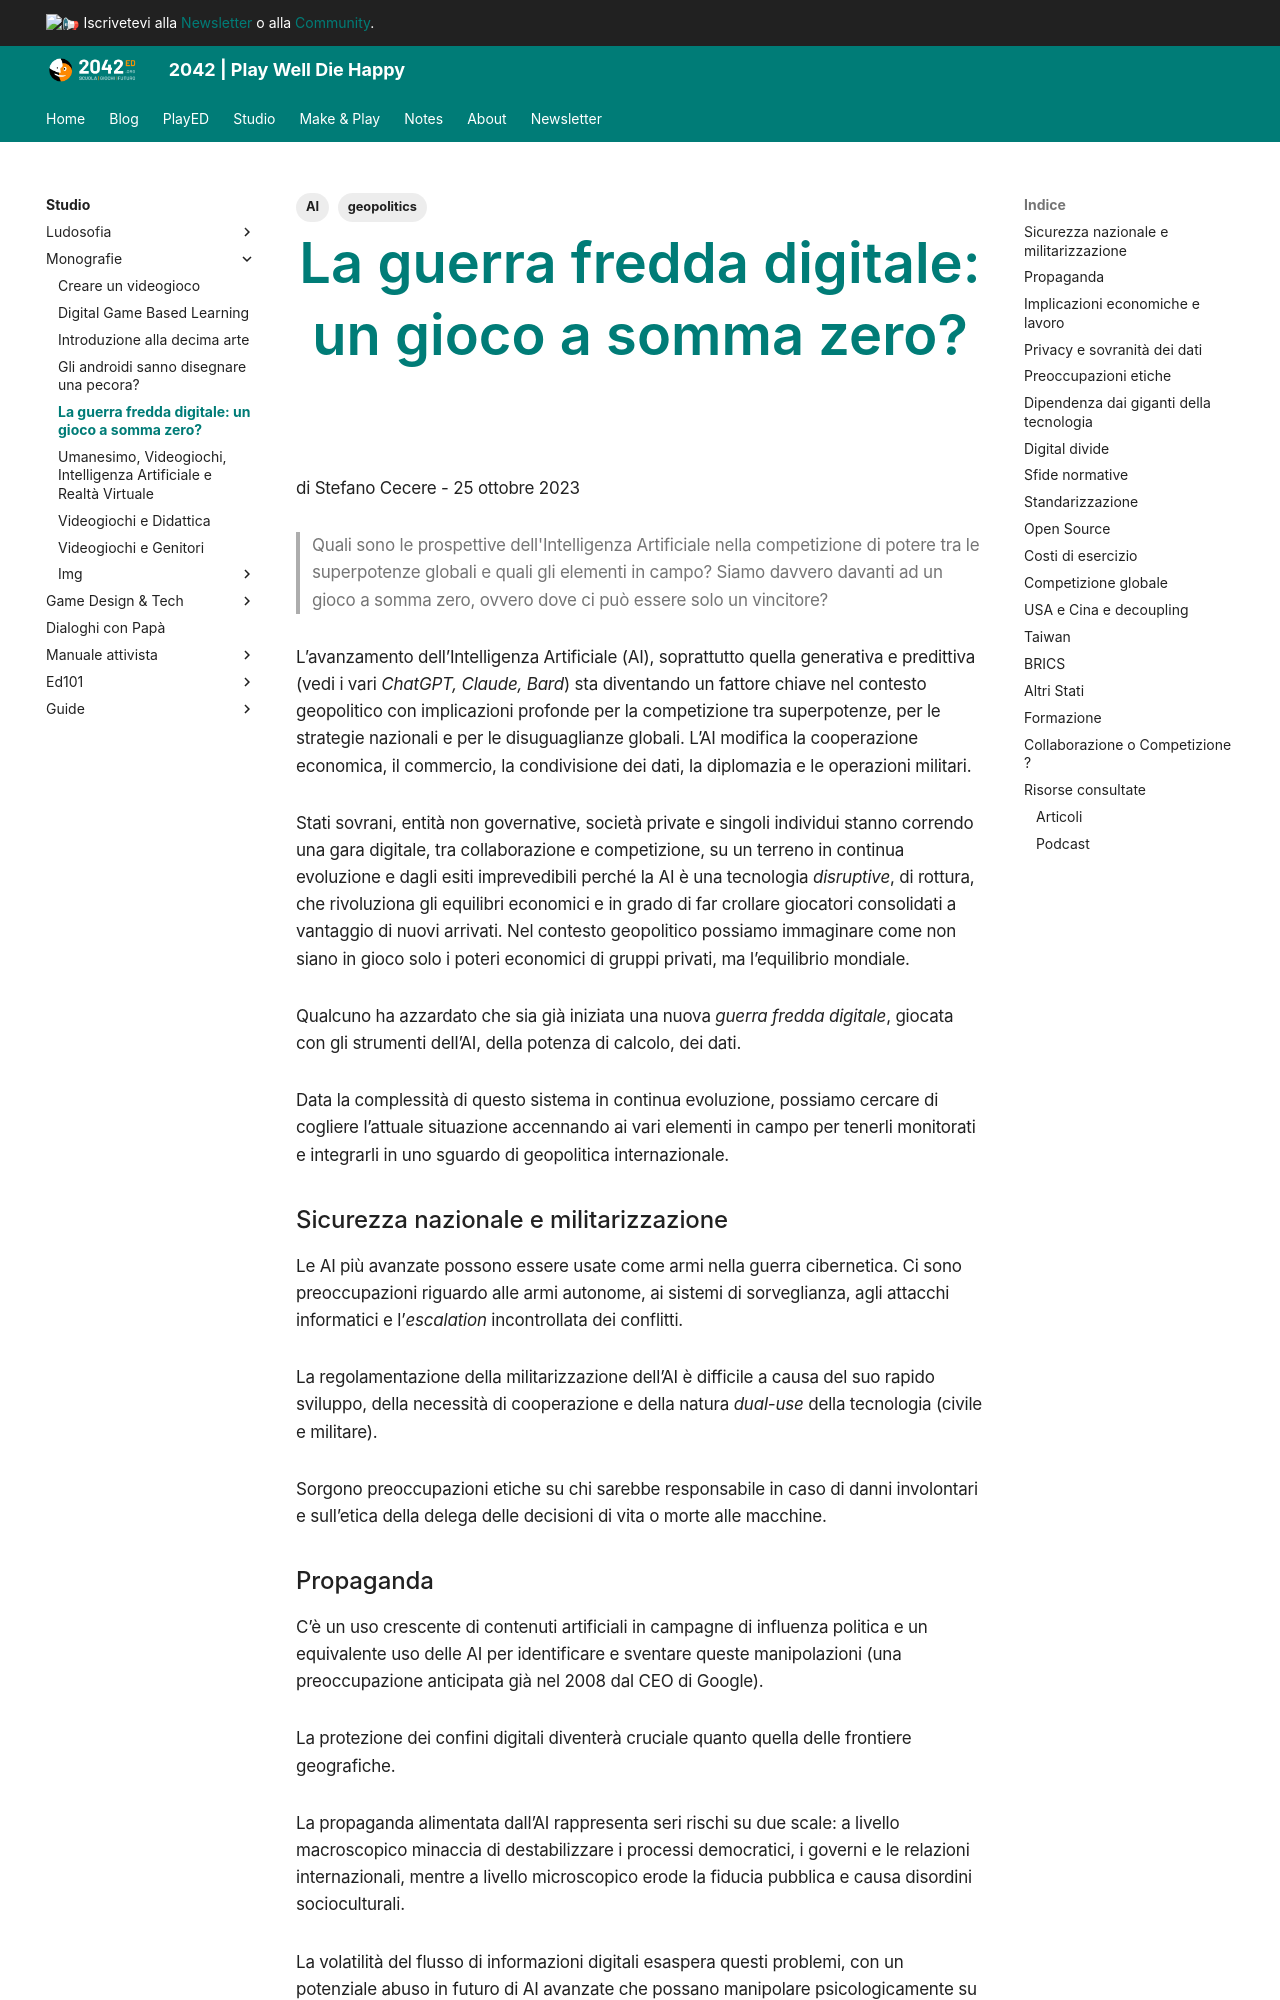

repository: 2042ed/2042ed.org · page: studio/monografie/monografia-ai-geopolitica/index.html · generator: mkdocs

---
title: "La guerra fredda digitale: un gioco a somma zero?"
date: 2023-10-25
updated: 2024-01-14
type: doc
categories: monografia
tags: [AI, geopolitics]
description: uno sguardo geopolitico alle AI
permalink: 
rating: 10
publish: true
---
# La guerra fredda digitale: un gioco a somma zero?
di Stefano Cecere - 25 ottobre 2023

> Quali sono le prospettive dell'Intelligenza Artificiale nella competizione di potere tra le superpotenze globali e quali gli elementi in campo?
> Siamo davvero davanti ad un gioco a somma zero, ovvero dove ci può essere solo un vincitore?

L’avanzamento dell’Intelligenza Artificiale (AI), soprattutto quella generativa e predittiva (vedi i vari *ChatGPT, Claude, Bard*) sta diventando un fattore chiave nel contesto geopolitico con implicazioni profonde per la competizione tra superpotenze, per le strategie nazionali e per le disuguaglianze globali. L’AI modifica la cooperazione economica, il commercio, la condivisione dei dati, la diplomazia e le operazioni militari.

Stati sovrani, entità non governative, società private e singoli individui stanno correndo una gara digitale, tra collaborazione e competizione, su un terreno in continua evoluzione e dagli esiti imprevedibili perché la AI è una tecnologia *disruptive*, di rottura, che rivoluziona gli equilibri economici e in grado di far crollare giocatori consolidati a vantaggio di nuovi arrivati. Nel contesto geopolitico possiamo immaginare come non siano in gioco solo i poteri economici di gruppi privati, ma l’equilibrio mondiale.

Qualcuno ha azzardato che sia già iniziata una nuova *guerra fredda digitale*, giocata con gli strumenti dell’AI, della potenza di calcolo, dei dati.

Data la complessità di questo sistema in continua evoluzione, possiamo cercare di cogliere l’attuale situazione accennando ai vari elementi in campo per tenerli monitorati e integrarli in uno sguardo di geopolitica internazionale.

### Sicurezza nazionale e militarizzazione
Le AI più avanzate possono essere usate come armi nella guerra cibernetica. Ci sono preoccupazioni riguardo alle armi autonome, ai sistemi di sorveglianza, agli attacchi informatici e l’*escalation* incontrollata dei conflitti.

La regolamentazione della militarizzazione dell’AI è difficile a causa del suo rapido sviluppo, della necessità di cooperazione e della natura *dual-use* della tecnologia (civile e militare).

Sorgono preoccupazioni etiche su chi sarebbe responsabile in caso di danni involontari e sull’etica della delega delle decisioni di vita o morte alle macchine.

### Propaganda
C’è un uso crescente di contenuti artificiali in campagne di influenza politica e un equivalente uso delle AI per identificare e sventare queste manipolazioni (una preoccupazione anticipata già nel 2008 dal CEO di Google).

La protezione dei confini digitali diventerà cruciale quanto quella delle frontiere geografiche.

La propaganda alimentata dall’AI rappresenta seri rischi su due scale: a livello macroscopico minaccia di destabilizzare i processi democratici, i governi e le relazioni internazionali, mentre a livello microscopico erode la fiducia pubblica e causa disordini socioculturali.

La volatilità del flusso di informazioni digitali esaspera questi problemi, con un potenziale abuso in futuro di AI avanzate che possano manipolare psicologicamente su larga scala attraverso media modificati, ma altamente realistici.
